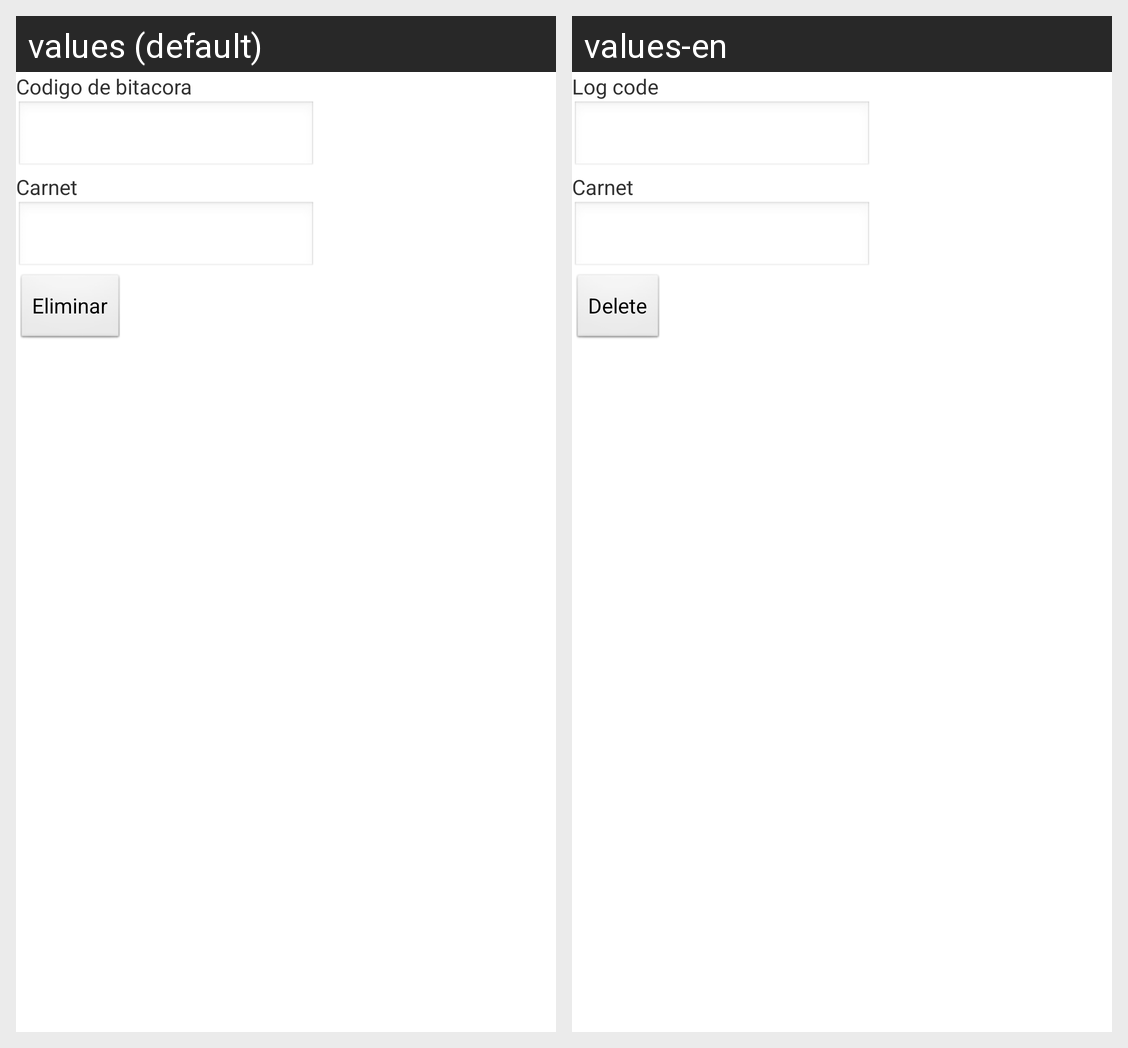

The Android screen above is rendered under two locales of the same app. Produce the string resources it draws, with the default and per-locale values.
Android screen res/layout/activity_registro_bitacora_eliminar.xml rendered under 2 locales, left to right: values (default), values-en. Device: Nexus 5 (rendered at 1080×1920; each locale shown at half size, 540×960, under a caption strip naming it); theme AppTheme.
Strings drawn on this screen, with the default value and each locale's value (text and hints the layout hard-codes, and strings that could not be matched under every locale, appear in the picture but are not listed):

cbitacora
  values: Codigo de bitacora
  values-en: Log code

carnet
  values: Carnet
  values-en: Carnet

eliminar
  values: Eliminar
  values-en: Delete
